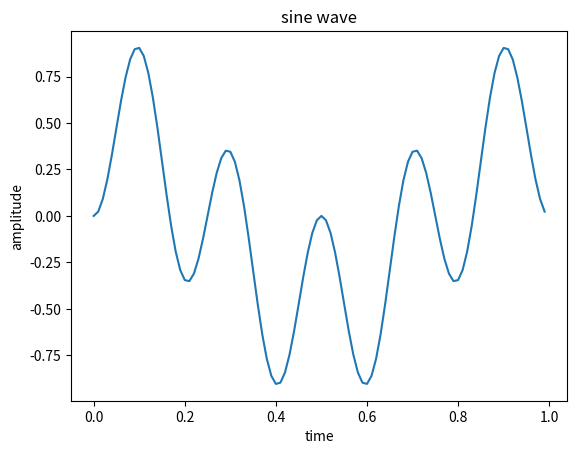

Source code (Python):
import numpy as np 
from matplotlib import pyplot as plt
t= np.arange(0,1,0.01) 
f1 = 2
f2 = 3
x = np.sin (2*np. pi * f1 * t )
y = np.sin (2*np. pi * f2 * t )
z=x*y
plt.plot(t,z)
plt.xlabel('time')
plt.ylabel ('amplitude')
plt.title ('sine wave')
plt.show()